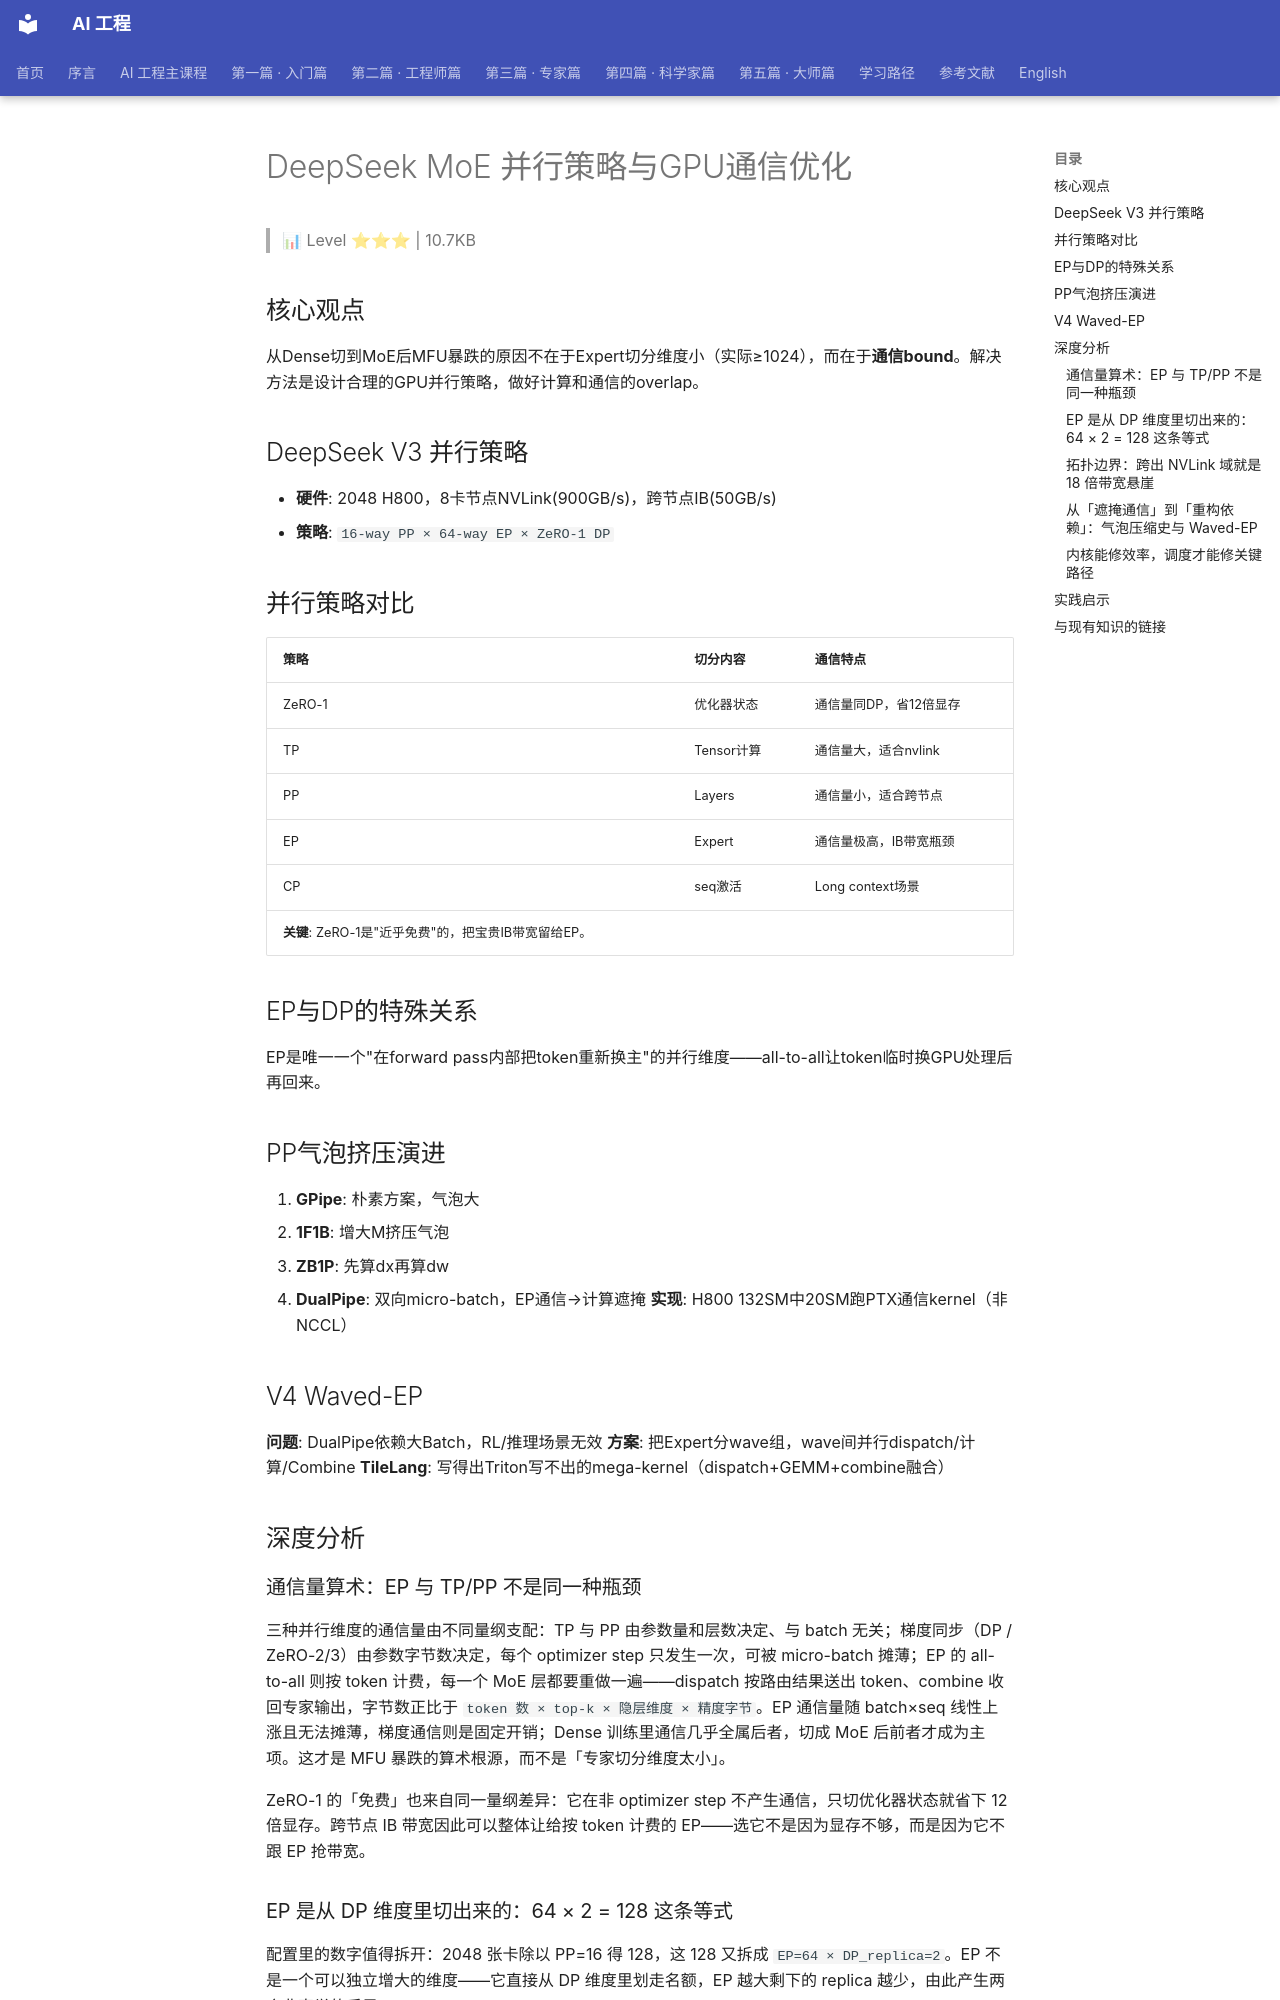

repository: QianJinGuo/wiki-book · page: ch01/170-deepseek-moe-gpu.html · generator: mkdocs

# DeepSeek MoE 并行策略与GPU通信优化

> 📊 Level ⭐⭐⭐ | 10.7KB

## 核心观点
从Dense切到MoE后MFU暴跌的原因不在于Expert切分维度小（实际≥1024），而在于**通信bound**。解决方法是设计合理的GPU并行策略，做好计算和通信的overlap。

## DeepSeek V3 并行策略
- **硬件**: 2048 H800，8卡节点NVLink(900GB/s)，跨节点IB(50GB/s)
- **策略**: `16-way PP × 64-way EP × ZeRO-1 DP`

## 并行策略对比
| 策略 | 切分内容 | 通信特点 |
|------|----------|----------|
| ZeRO-1 | 优化器状态 | 通信量同DP，省12倍显存 |
| TP | Tensor计算 | 通信量大，适合nvlink |
| PP | Layers | 通信量小，适合跨节点 |
| EP | Expert | 通信量极高，IB带宽瓶颈 |
| CP | seq激活 | Long context场景 |
**关键**: ZeRO-1是"近乎免费"的，把宝贵IB带宽留给EP。

## EP与DP的特殊关系
EP是唯一一个"在forward pass内部把token重新换主"的并行维度——all-to-all让token临时换GPU处理后再回来。

## PP气泡挤压演进
1. **GPipe**: 朴素方案，气泡大
2. **1F1B**: 增大M挤压气泡
3. **ZB1P**: 先算dx再算dw
4. **DualPipe**: 双向micro-batch，EP通信→计算遮掩
**实现**: H800 132SM中20SM跑PTX通信kernel（非NCCL）

## V4 Waved-EP
**问题**: DualPipe依赖大Batch，RL/推理场景无效
**方案**: 把Expert分wave组，wave间并行dispatch/计算/Combine
**TileLang**: 写得出Triton写不出的mega-kernel（dispatch+GEMM+combine融合）

## 深度分析

### 通信量算术：EP 与 TP/PP 不是同一种瓶颈

三种并行维度的通信量由不同量纲支配：TP 与 PP 由参数量和层数决定、与 batch 无关；梯度同步（DP / ZeRO-2/3）由参数字节数决定，每个 optimizer step 只发生一次，可被 micro-batch 摊薄；EP 的 all-to-all 则按 token 计费，每一个 MoE 层都要重做一遍——dispatch 按路由结果送出 token、combine 收回专家输出，字节数正比于 `token 数 × top-k × 隐层维度 × 精度字节`。EP 通信量随 batch×seq 线性上涨且无法摊薄，梯度通信则是固定开销；Dense 训练里通信几乎全属后者，切成 MoE 后前者才成为主项。这才是 MFU 暴跌的算术根源，而不是「专家切分维度太小」。

ZeRO-1 的「免费」也来自同一量纲差异：它在非 optimizer step 不产生通信，只切优化器状态就省下 12 倍显存。跨节点 IB 带宽因此可以整体让给按 token 计费的 EP——选它不是因为显存不够，而是因为它不跟 EP 抢带宽。

### EP 是从 DP 维度里切出来的：64 × 2 = 128 这条等式

配置里的数字值得拆开：2048 张卡除以 PP=16 得 128，这 128 又拆成 `EP=64 × DP_replica=2`。EP 不是一个可以独立增大的维度——它直接从 DP 维度里划走名额，EP 越大剩下的 replica 越少，由此产生两个非直觉的后果。

其一是专家梯度的同步半径被反向缩小：专家权重在 EP 组内切分，专家参数只需跨那 2 个 replica 同步；需要 128-way 参与的是被完整复制的稠密参数。EP 扩大反而让专家侧梯度通信更便宜，这正是 [DeepSeek V3 MoE 架构](https://github.com/QianJinGuo/wiki-public/blob/main/entities/deepseek-v3-moe-architecture.md) 中 `PP × EP × ZeRO-1 DP` 看上去「处处都不贵」的原因。

其二是数据并行的样本吞吐被压缩：replica 只有 2 个，维持同样的全局 batch 就得拉长每个 replica 内的 micro-batch 序列，而 micro-batch 数 M 正是 PP 气泡挤压赖以成立的稳态长度。EP、DP、PP 三个旋钮并不正交——动 EP 会顺着 DP 一路压到 PP 的气泡上，真正的主控旋钮是 EP 与 DP 的比例。
